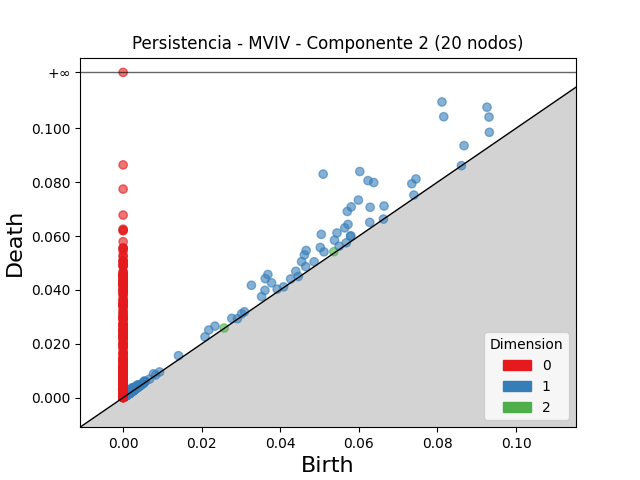

Source data for this figure (header and first rows):
dimension, birth, death
2, 0.05363, 0.05419
2, 0.003054, 0.003376
2, 0.004515, 0.004757
2, 0.02571, 0.02584
2, 0.002999, 0.003127
2, 0.002874, 0.002969
2, 0.003292, 0.003383
2, 0.003111, 0.003196
2, 0.003471, 0.003552
2, 0.003837, 0.00391
2, 0.002748, 0.002812
2, 0.004272, 0.00431
2, 0.00209, 0.002115
2, 0.00287, 0.002893
2, 0.003138, 0.003148
2, 0.001739, 0.001741
1, 0.05091, 0.08298
1, 0.08114, 0.1098
1, 0.06023, 0.08395
1, 0.0816, 0.1043
1, 0.06232, 0.08057
1, 0.06378, 0.07985
1, 0.0926, 0.1078
1, 0.05987, 0.07334
1, 0.05806, 0.07081
1, 0.05705, 0.06912
1, 0.09312, 0.1042
1, 0.05043, 0.0606
1, 0.03265, 0.04171
1, 0.03684, 0.04572
1, 0.04658, 0.05463
1, 0.03618, 0.04418
1, 0.06286, 0.07067
1, 0.05723, 0.06431
1, 0.04612, 0.05298
1, 0.08676, 0.09355
1, 0.05443, 0.06114
1, 0.07452, 0.08117
1, 0.0564, 0.06302
1, 0.07346, 0.0794
1, 0.05017, 0.05574
1, 0.0932, 0.09849
1, 0.04541, 0.05048
1, 0.03777, 0.04262
1, 0.06641, 0.07113
1, 0.05379, 0.05845
1, 0.03609, 0.03982
1, 0.0218, 0.0251
1, 0.02338, 0.02655
1, 0.05112, 0.05411
1, 0.04394, 0.04689
1, 0.06275, 0.06507
1, 0.03523, 0.03751
1, 0.04646, 0.04864
1, 0.05796, 0.06008
1, 0.05786, 0.05989
1, 0.0486, 0.05043
1, 0.02766, 0.02943
1, 0.02084, 0.02257
1, 0.0141, 0.01557
... 2,076 more rows
